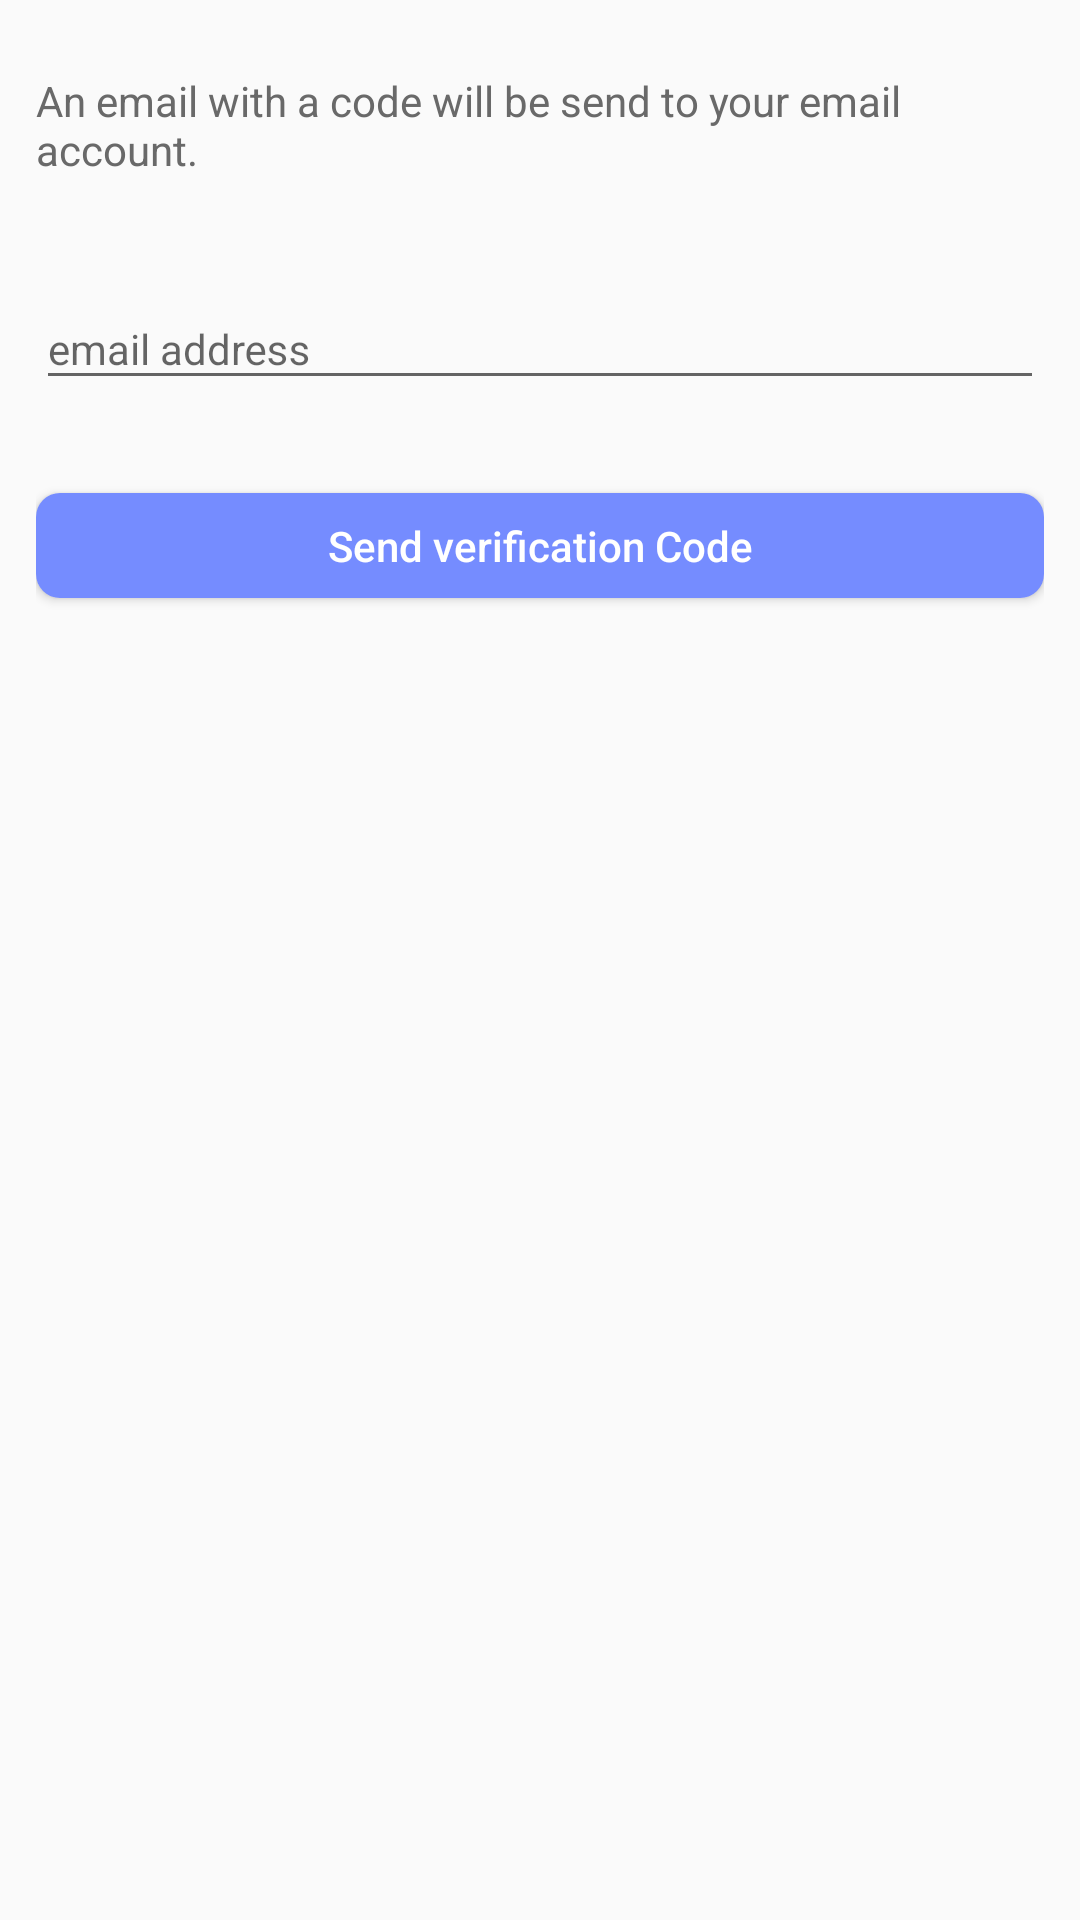

This screen was rendered from an Android layout file. Write that file and the resources it references.
<!-- AndroidManifest.xml: application theme Theme.AppCompat.Light -->
<!-- res/layout/forgot_password.xml -->
<?xml version="1.0" encoding="utf-8"?>
<LinearLayout xmlns:android="http://schemas.android.com/apk/res/android"
    xmlns:tools="http://schemas.android.com/tools"
    android:id="@+id/forgotPasswordView"
    android:layout_width="match_parent"
    android:layout_height="match_parent"
    android:orientation="vertical"
    android:padding="@dimen/activityPadding"
    tools:context=".auth.forgot_password">

    <TextView
        android:id="@+id/verify_token_status"
        android:layout_width="match_parent"
        android:layout_height="wrap_content"
        android:layout_marginTop="12dp"
        android:text="@string/email_verification_pre_help"
        android:textColor="@color/text_secondary" />
    
    <TextView
        android:id="@+id/forgot_password_status"
        android:layout_width="match_parent"
        android:layout_height="wrap_content"
        android:gravity="center_horizontal"
        android:padding="4dp"
        android:textColor="@color/red_500" />


    
    <com.google.android.material.textfield.TextInputLayout
        android:layout_width="match_parent"
        android:layout_height="wrap_content">

        <EditText
            android:id="@+id/forgot_password_email"
            style="@style/primaryEditText"
            android:layout_width="match_parent"
            android:layout_height="wrap_content"
            android:hint="@string/email_address"
            android:inputType="textEmailAddress" />
    </com.google.android.material.textfield.TextInputLayout>

    <TextView
        android:id="@+id/forgot_password_email_label"
        android:layout_width="match_parent"
        android:layout_height="wrap_content"
        android:layout_gravity="center_horizontal"
        android:padding="4dp"
        android:textColor="@color/red_500" />


    <Button
        android:id="@+id/initiate_send_verify_token"
        style="@style/primaryButton"
        android:layout_width="match_parent"
        android:layout_height="wrap_content"
        android:onClick="sendVerifyToken"
        android:text="@string/send_verification_code" />


</LinearLayout>
<!-- resources referenced by this layout -->
<resources>
  <color name="red_500">#F44336</color>
  <color name="text_secondary">#696969</color>
  <dimen name="activityPadding">12dp</dimen>
  <string name="email_address">email address</string>
  <string name="email_verification_pre_help">An email with a code will be send to your email account.</string>
  <string name="send_verification_code">Send verification Code</string>
  <style name="primaryButton" parent="button">
          <item name="android:background">@drawable/primary_button_style</item>
          <item name="android:textColor">@color/white</item>
          <item name="android:elevation">0dp</item>
      </style>
  <style name="primaryEditText">
          <item name="android:textSize">14sp</item>
      </style>
  <style name="button">
          <item name="android:elevation">0sp</item>
          <item name="android:layout_marginBottom">4dp</item>
          <item name="android:layout_width">match_parent</item>
          <item name="android:layout_marginTop">4dp</item>
          <item name="android:minHeight">16dp</item>
          <item name="android:padding">8dp</item>
          <item name="android:textAllCaps">false</item>
          <item name="android:layout_height">wrap_content</item>
      </style>
  <!-- drawable primary_button_style (drawable-mdpi) -->
  <?xml version="1.0" encoding="utf-8"?>
  <selector xmlns:android="http://schemas.android.com/apk/res/android">
  <item><shape>
      
  
      <solid android:color="@color/colorPrimary" />
  
      <corners
          android:bottomLeftRadius="@dimen/button_radius"
          android:bottomRightRadius="@dimen/button_radius"
          android:topLeftRadius="@dimen/button_radius"
          android:topRightRadius="@dimen/button_radius" />
  </shape></item>
  
  </selector>
  <color name="white">#FFFFFF</color>
  <color name="colorPrimary">#758CFF</color>
  <dimen name="button_radius">8dp</dimen>
</resources>
